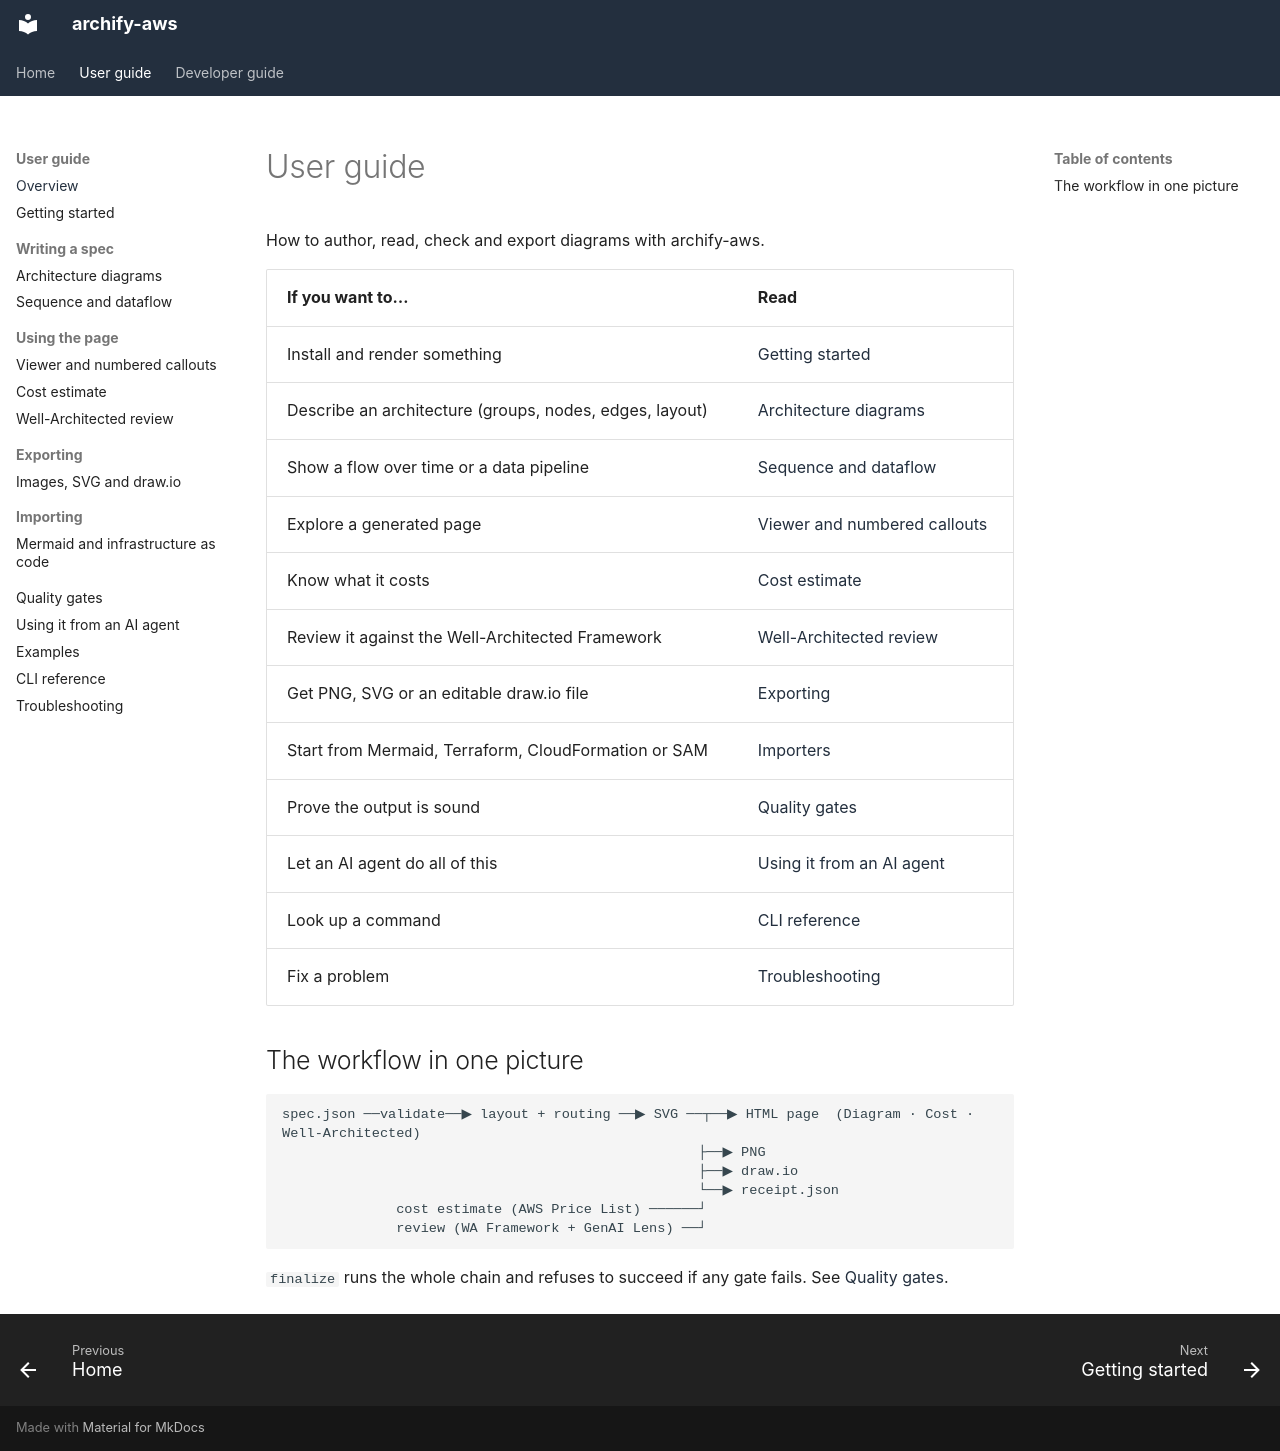

repository: akashtalole/archify-aws · page: user-guide/index.html · generator: mkdocs

# User guide

How to author, read, check and export diagrams with archify-aws.

| If you want to… | Read |
|---|---|
| Install and render something | [Getting started](getting-started.md) |
| Describe an architecture (groups, nodes, edges, layout) | [Architecture diagrams](spec-architecture.md) |
| Show a flow over time or a data pipeline | [Sequence and dataflow](spec-sequence-dataflow.md) |
| Explore a generated page | [Viewer and numbered callouts](viewer.md) |
| Know what it costs | [Cost estimate](cost.md) |
| Review it against the Well-Architected Framework | [Well-Architected review](well-architected.md) |
| Get PNG, SVG or an editable draw.io file | [Exporting](exporting.md) |
| Start from Mermaid, Terraform, CloudFormation or SAM | [Importers](importers.md) |
| Prove the output is sound | [Quality gates](finalize.md) |
| Let an AI agent do all of this | [Using it from an AI agent](agent-skill.md) |
| Look up a command | [CLI reference](cli.md) |
| Fix a problem | [Troubleshooting](troubleshooting.md) |

## The workflow in one picture

```text
spec.json ──validate──▶ layout + routing ──▶ SVG ──┬──▶ HTML page  (Diagram · Cost · Well-Architected)
                                                   ├──▶ PNG
                                                   ├──▶ draw.io
                                                   └──▶ receipt.json
              cost estimate (AWS Price List) ──────┘
              review (WA Framework + GenAI Lens) ──┘
```

`finalize` runs the whole chain and refuses to succeed if any gate fails. See [Quality gates](finalize.md).
